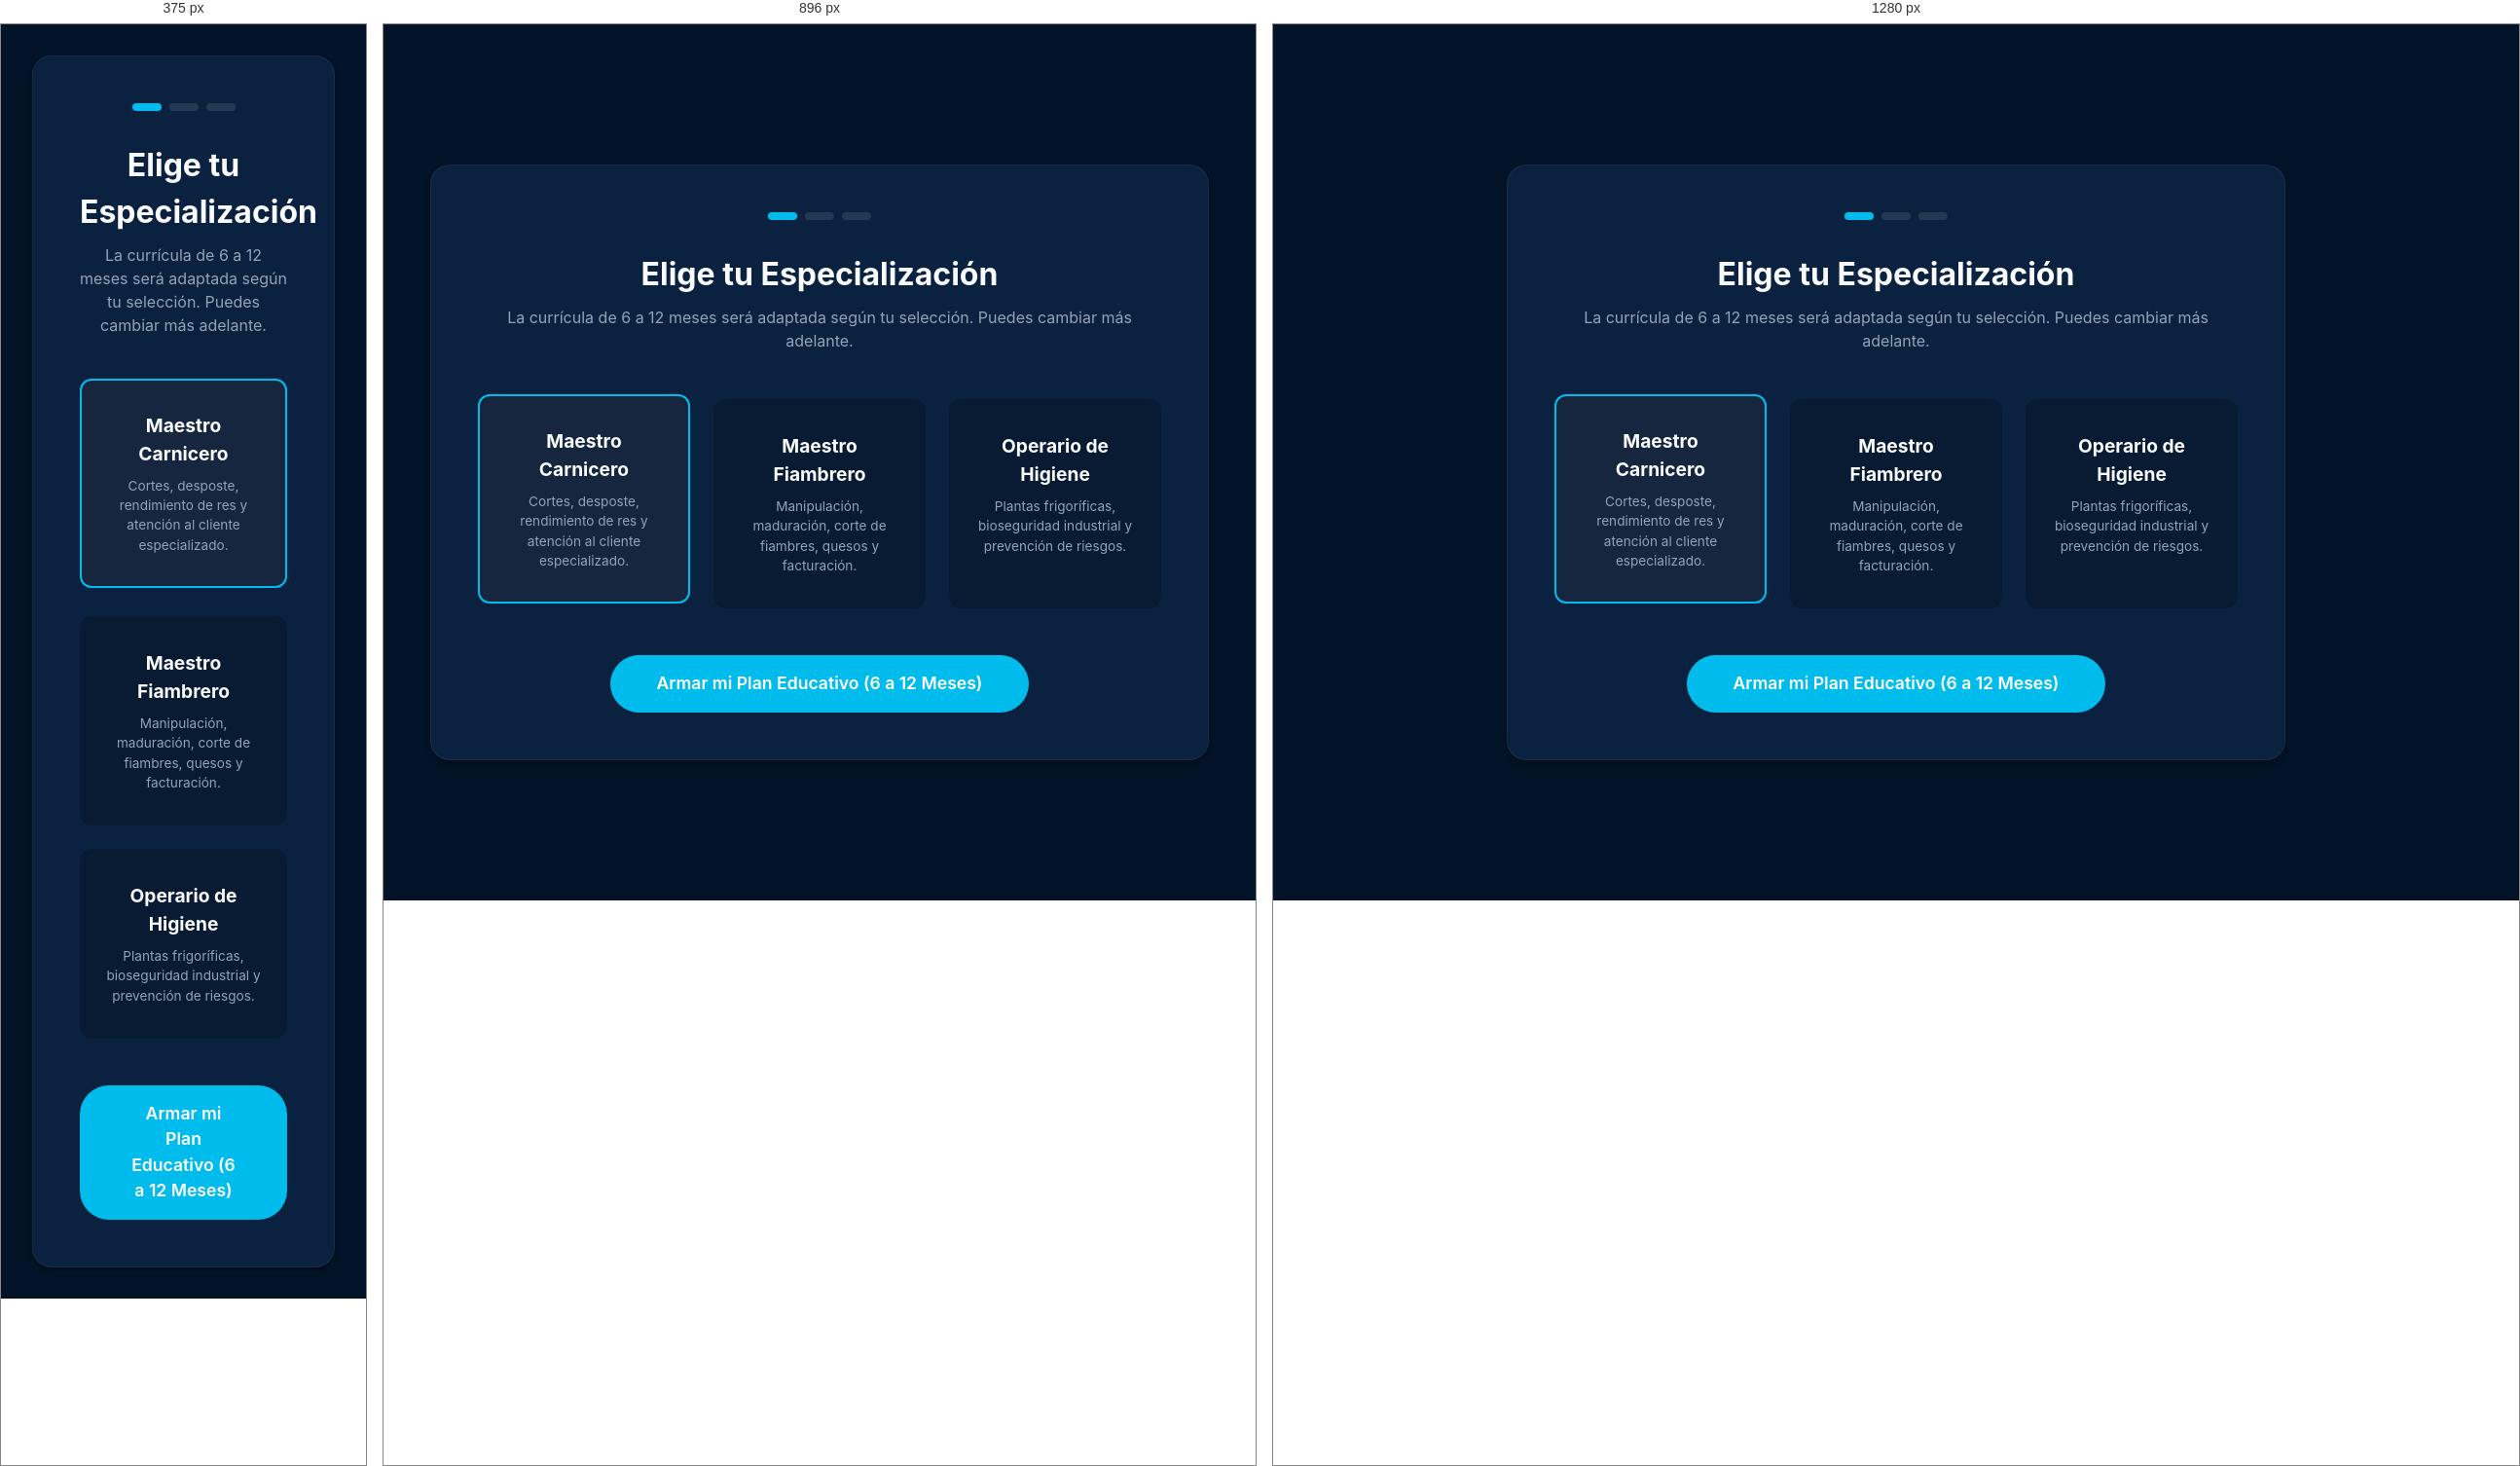
Rendered at 375 px, 896 px and 1280 px, left to right.

<!-- file: onboarding.html -->
<!DOCTYPE html>
<html lang="es">
<head>
    <meta charset="UTF-8">
    <meta name="viewport" content="width=device-width, initial-scale=1.0">
    <title>Nexo Laburo - Personaliza tu Ruta</title>
    <link href="https://fonts.googleapis.com/css2?family=Inter:wght@300;400;500;600;700&display=swap" rel="stylesheet">
    <link rel="stylesheet" href="styles.css">
    <script src="https://unpkg.com/@phosphor-icons/web"></script>
    <style>
        .onboarding-screen { min-height: 100vh; background-color: var(--clr-bg-dark); display: flex; flex-direction: column; align-items: center; justify-content: center; padding: 2rem; }
        .onboarding-card { background: var(--clr-bg-panel); border: 1px solid rgba(255,255,255,0.05); padding: 3rem; border-radius: var(--border-radius-lg); width: 100%; max-width: 800px; box-shadow: var(--shadow-soft); text-align: center; }
        .step-indicator { display: flex; justify-content: center; gap: 0.5rem; margin-bottom: 2rem; }
        .step-dot { height: 8px; width: 30px; border-radius: 4px; background: rgba(255,255,255,0.1); }
        .step-dot.active { background: var(--clr-accent); }
        
        .ob-title { font-size: 2rem; margin-bottom: 0.5rem; }
        .ob-desc { color: var(--clr-text-muted); margin-bottom: 3rem; }

        .paths-grid { display: grid; grid-template-columns: repeat(3, 1fr); gap: 1.5rem; margin-bottom: 3rem; }
        .path-card { background: rgba(0,0,0,0.2); border: 2px solid transparent; padding: 2rem 1.5rem; border-radius: var(--border-radius-md); cursor: pointer; transition: all 0.3s; }
        .path-card:hover, .path-card.active { border-color: var(--clr-accent); background: rgba(249, 115, 22, 0.05); transform: translateY(-5px); }
        .path-icon { font-size: 3rem; color: var(--clr-accent); margin-bottom: 1rem; }
        .path-card h3 { font-size: 1.2rem; margin-bottom: 0.5rem; }
        .path-card p { font-size: 0.85rem; color: var(--clr-text-muted); }

        .btn-continue { background-color: var(--clr-accent); color: white; border: none; padding: 1rem 3rem; border-radius: 30px; font-size: 1.1rem; font-weight: 600; cursor: pointer; transition: 0.2s; text-decoration: none; display: inline-block; }
        .btn-continue:hover { background-color: var(--clr-accent-hover); box-shadow: var(--shadow-glow); }

        @media (max-width: 768px) { .paths-grid { grid-template-columns: 1fr; } }
    </style>
</head>
<body>
    <div class="onboarding-screen">
        <div class="onboarding-card">
            <div class="step-indicator">
                <div class="step-dot active"></div>
                <div class="step-dot"></div>
                <div class="step-dot"></div>
            </div>

            <h1 class="ob-title">Elige tu Especialización</h1>
            <p class="ob-desc">La currícula de 6 a 12 meses será adaptada según tu selección. Puedes cambiar más adelante.</p>

            <div class="paths-grid">
                <div class="path-card active" onclick="document.querySelectorAll('.path-card').forEach(n => n.classList.remove('active')); this.classList.add('active');">
                    <i class="ph-fill ph-knife path-icon"></i>
                    <h3>Maestro Carnicero</h3>
                    <p>Cortes, desposte, rendimiento de res y atención al cliente especializado.</p>
                </div>
                <div class="path-card" onclick="document.querySelectorAll('.path-card').forEach(n => n.classList.remove('active')); this.classList.add('active');">
                    <i class="ph-fill ph-cheese path-icon"></i>
                    <h3>Maestro Fiambrero</h3>
                    <p>Manipulación, maduración, corte de fiambres, quesos y facturación.</p>
                </div>
                <div class="path-card" onclick="document.querySelectorAll('.path-card').forEach(n => n.classList.remove('active')); this.classList.add('active');">
                    <i class="ph-fill ph-factory path-icon"></i>
                    <h3>Operario de Higiene</h3>
                    <p>Plantas frigoríficas, bioseguridad industrial y prevención de riesgos.</p>
                </div>
            </div>

            <a href="ruta-aprendizaje.html" class="btn-continue">Armar mi Plan Educativo (6 a 12 Meses)</a>
        </div>
    </div>
</body>
</html>


/* @media block from styles.css */
@media (max-width: 1024px) {
    .dashboard-grid { grid-template-columns: 1fr; }
    .span-2, .span-1 { grid-column: span 1; }
    .course-cards { grid-template-columns: repeat(2, 1fr); }
}

/* @media block from styles.css */
@media (max-width: 768px) {
    .app-container { flex-direction: column; }
    .sidebar { width: 100%; height: auto; flex-direction: row; justify-content: space-between; align-items: center; padding: 1rem; border-right: none; border-bottom: 1px solid rgba(255, 255, 255, 0.05); }
    .logo { margin-bottom: 0; }
    .nav-links, .sidebar-footer { display: none; } /* Simplified mobile for now */
    .course-cards { grid-template-columns: 1fr; }
}